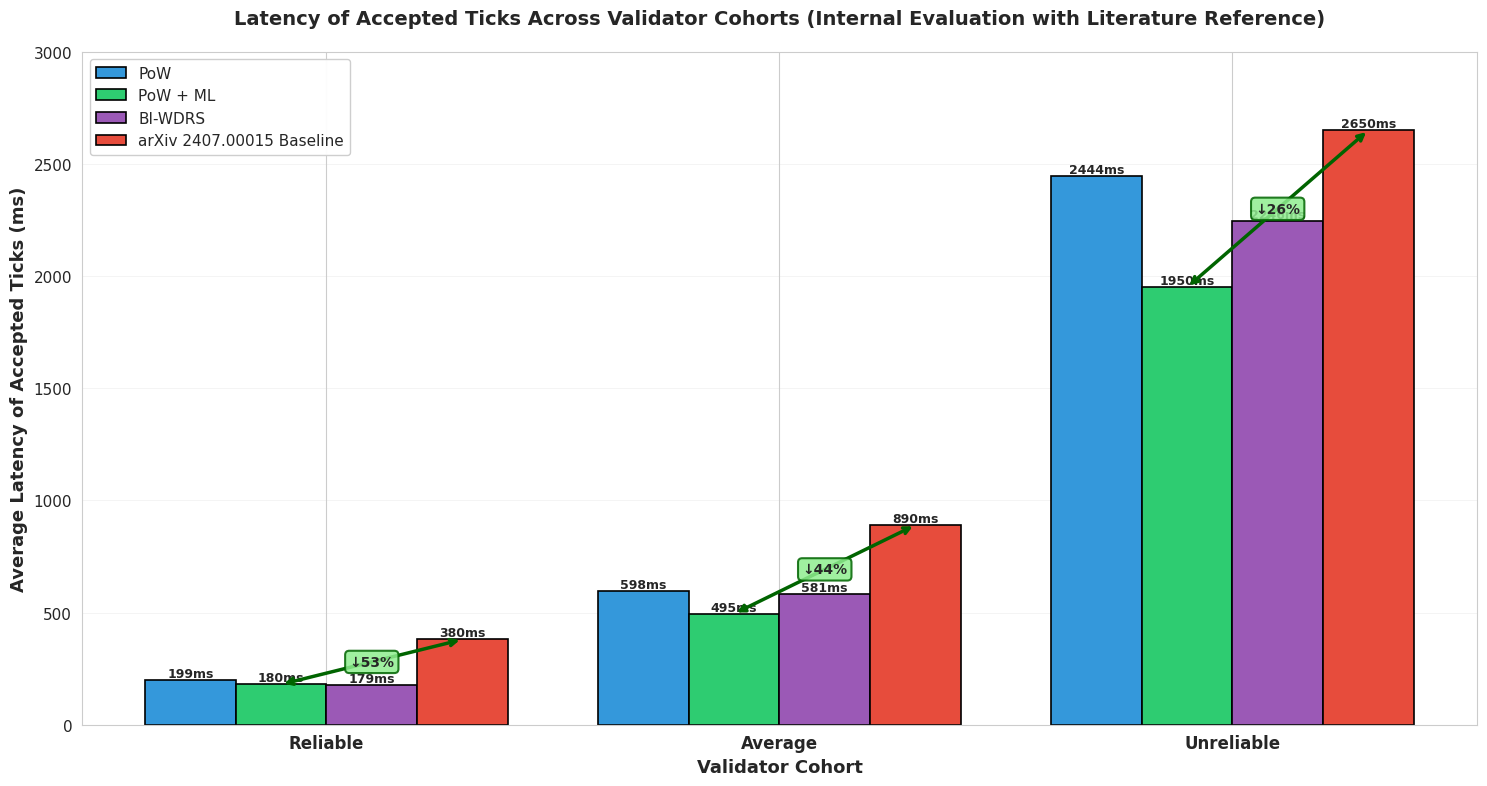

Write the Python code that produced this figure.
import matplotlib.pyplot as plt
import numpy as np
import seaborn as sns

# Set style
sns.set_style("whitegrid")
plt.rcParams['font.family'] = 'sans-serif'
plt.rcParams['font.size'] = 11

# Create figure
fig, ax = plt.subplots(figsize=(15, 8))

# === VALIDATOR COHORT LATENCIES ===
np.random.seed(42)

# Define validator types
validator_types = ['Reliable', 'Average', 'Unreliable']

# PoW: Accept all
pow_latencies = [
    199,      # Reliable
    598,      # Average
    2444      # Unreliable
]

# PoW+ML: ML filtering at 500ms threshold
pow_ml_latencies = [
    180,      # Reliable
    495,      # Average
    1950      # Unreliable
]

# BI-WDRS comparison
bi_wdrs_latencies = [
    179,
    581,
    2246
]

# arXiv 2407.00015 baseline
arxiv_latencies = [
    380,      # Reliable
    890,      # Average
    2650      # Unreliable
]

# Bar positions
x = np.arange(len(validator_types))
width = 0.2

# Create bars
bars1 = ax.bar(x - 1.5*width, pow_latencies, width, label='PoW', 
               color='#3498DB', edgecolor='black', linewidth=1.2)
bars2 = ax.bar(x - 0.5*width, pow_ml_latencies, width, label='PoW + ML', 
               color='#2ECC71', edgecolor='black', linewidth=1.2)
bars3 = ax.bar(x + 0.5*width, bi_wdrs_latencies, width, label='BI-WDRS', 
               color='#9B59B6', edgecolor='black', linewidth=1.2)
bars4 = ax.bar(x + 1.5*width, arxiv_latencies, width, label='arXiv 2407.00015 Baseline', 
               color='#E74C3C', edgecolor='black', linewidth=1.2)

# Add value labels on bars
def add_value_labels(bars):
    for bar in bars:
        height = bar.get_height()
        ax.text(bar.get_x() + bar.get_width()/2., height,
                f'{int(height)}ms',
                ha='center', va='bottom', fontsize=9, fontweight='bold')

add_value_labels(bars1)
add_value_labels(bars2)
add_value_labels(bars3)
add_value_labels(bars4)

# Customize
ax.set_xlabel('Validator Cohort', fontsize=13, fontweight='bold')
ax.set_ylabel('Average Latency of Accepted Ticks (ms)', fontsize=13, fontweight='bold')
ax.set_title('Latency of Accepted Ticks Across Validator Cohorts (Internal Evaluation with Literature Reference)',
             fontsize=14, fontweight='bold', pad=20)
ax.set_xticks(x)
ax.set_xticklabels(validator_types, fontsize=12, fontweight='bold')
ax.legend(fontsize=11, loc='upper left', framealpha=0.95)
ax.set_ylim(0, 3000)
ax.grid(axis='y', alpha=0.3, linestyle='-', linewidth=0.5)

# Add improvement annotations (PoW+ML vs arXiv)
for i, (ml_val, arxiv_val) in enumerate(zip(pow_ml_latencies, arxiv_latencies)):
    improvement = ((arxiv_val - ml_val) / arxiv_val) * 100
    if improvement > 0:
        # Draw arrow
        ax.annotate('', xy=(i - 0.5*width, ml_val), xytext=(i + 1.5*width, arxiv_val),
                    arrowprops=dict(arrowstyle='<->', color='darkgreen', lw=2.5))
        # Add improvement text
        ax.text(i + 0.5*width, (ml_val + arxiv_val) / 2, f'↓{improvement:.0f}%',
                ha='center', va='center', fontsize=10, fontweight='bold', 
                bbox=dict(boxstyle='round', facecolor='#90EE90', alpha=0.85, edgecolor='darkgreen', linewidth=1.5))

plt.tight_layout()
plt.savefig('latency_by_validator_cohort_optimized.png', dpi=300, bbox_inches='tight')
print("✓ Graph saved as 'latency_by_validator_cohort_optimized.png'")
plt.show()
